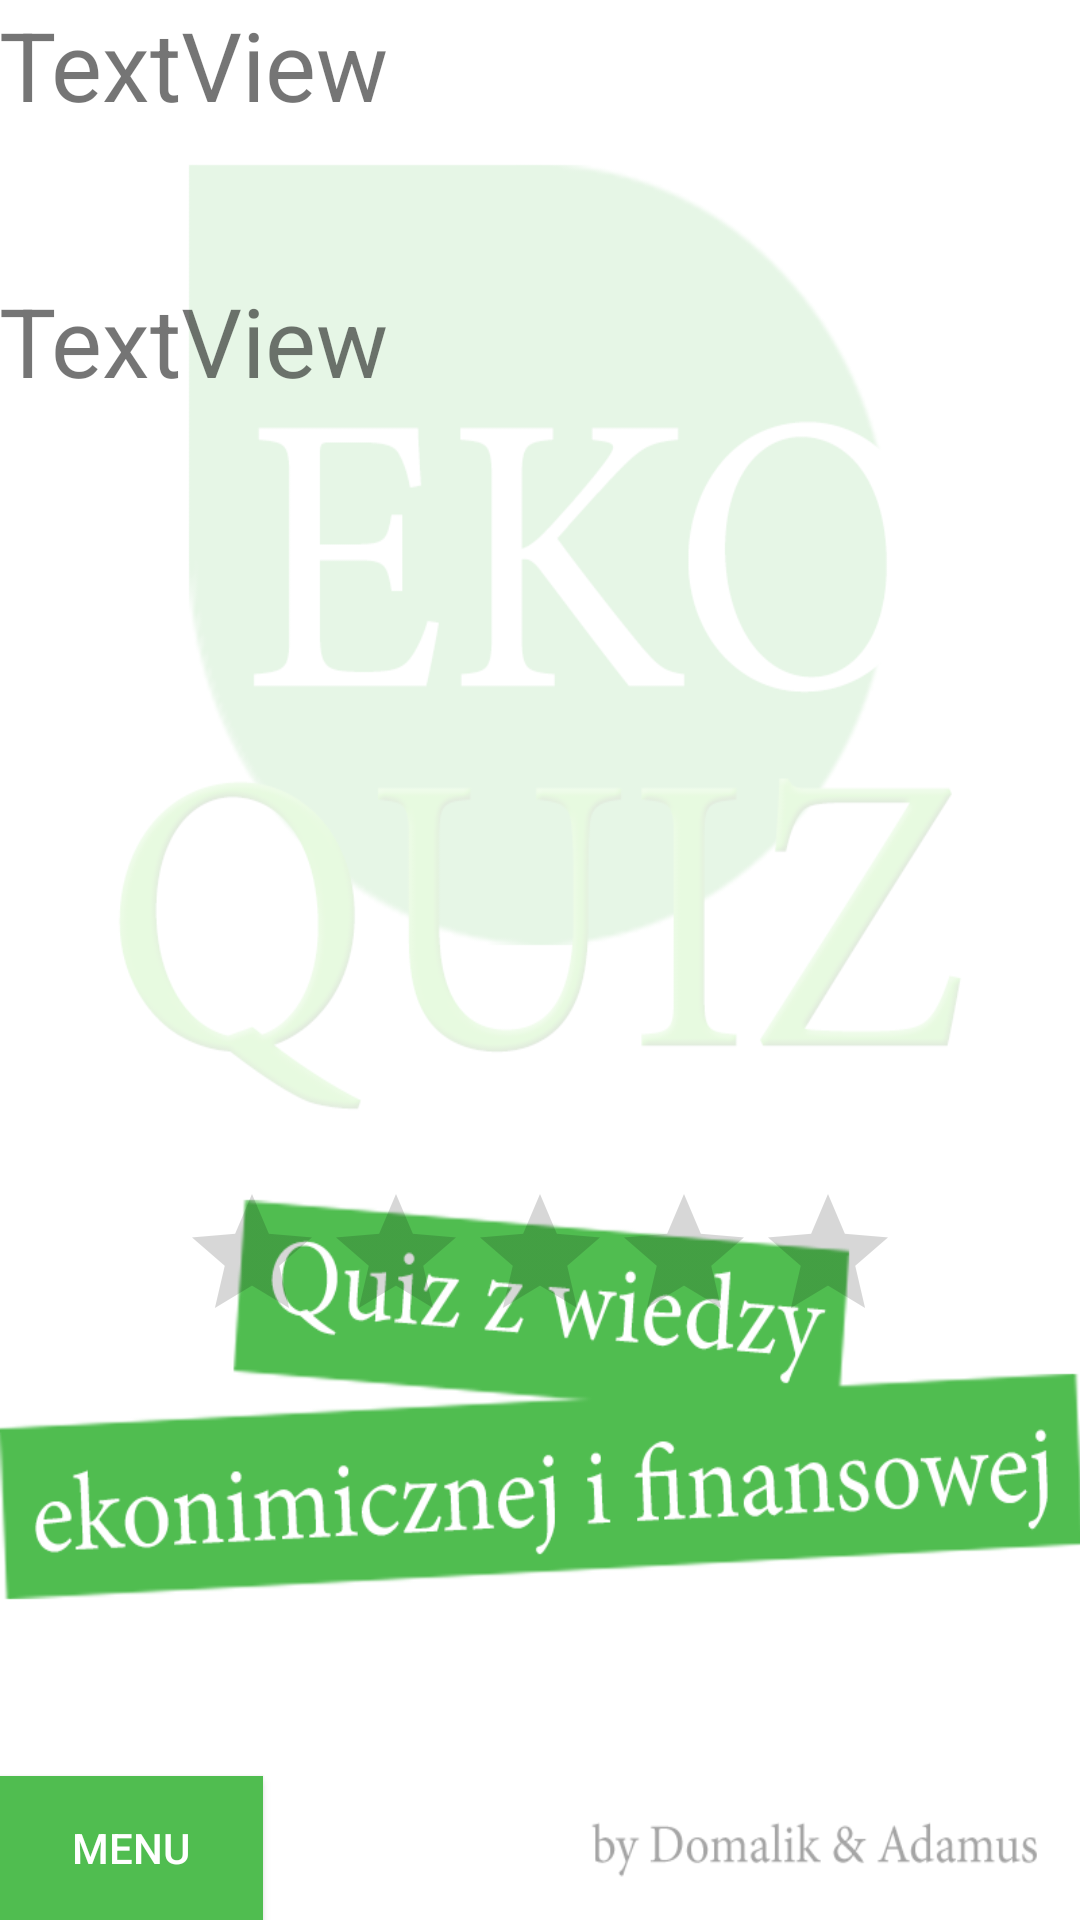

Produce the Android XML layout that renders to this screen, including the resource entries it uses.
<!-- AndroidManifest.xml: application theme AppTheme -->
<!-- res/layout/content_wynik.xml -->
<?xml version="1.0" encoding="utf-8"?>
<RelativeLayout xmlns:android="http://schemas.android.com/apk/res/android"
    xmlns:app="http://schemas.android.com/apk/res-auto"
    xmlns:tools="http://schemas.android.com/tools"
    android:id="@+id/content_wynik"
    android:layout_width="match_parent"
    android:layout_height="match_parent"
    android:paddingBottom="@dimen/activity_vertical_margin"
    android:paddingLeft="@dimen/activity_horizontal_margin"
    android:paddingRight="@dimen/activity_horizontal_margin"
    android:paddingTop="@dimen/activity_vertical_margin"
    app:layout_behavior="@string/appbar_scrolling_view_behavior"
    tools:context="com.example.kitake.equiz.Wynik"
    android:background="@drawable/background"

    >

    <RatingBar
        android:layout_width="wrap_content"
        android:layout_height="wrap_content"
        android:id="@+id/ratingBar1"
        android:layout_marginBottom="189dp"
        android:layout_alignParentBottom="true"
        android:layout_centerHorizontal="true" />

    <TextView
        android:text="TextView"
        android:textSize="32sp"
        android:layout_width="wrap_content"
        android:layout_height="wrap_content"
        android:layout_alignParentTop="true"
        android:layout_alignParentLeft="true"
        android:layout_alignParentStart="true"
        android:id="@+id/textresult2" />

    <TextView
        android:text="TextView"
        android:textSize="32sp"
        android:layout_width="wrap_content"
        android:layout_height="wrap_content"

        android:layout_alignParentLeft="true"
        android:layout_alignParentStart="true"
        android:layout_marginTop="92dp"
        android:id="@+id/textResult" />

    <Button
        android:text="Menu"
        android:background="#50bd50"
        android:onClick="menu"
        android:textColor="@android:color/white"
        android:layout_width="wrap_content"
        android:layout_height="wrap_content"
        android:id="@+id/button6"
        android:layout_alignParentBottom="true"
        android:layout_alignParentLeft="true"
        android:layout_alignParentStart="true" />
</RelativeLayout>
<!-- resources referenced by this layout -->
<resources>
  <!-- drawable background: png bitmap (drawable, 82772 bytes) -->
  <style name="AppTheme" parent="Theme.AppCompat.Light.DarkActionBar">
          
          <item name="colorPrimary">#50bd50</item>
          <item name="colorPrimaryDark">@color/colorPrimaryDark</item>
          <item name="colorAccent">@color/colorAccent</item>
      </style>
  <!-- not gathered from this repository: default colours our renderer supplied (Android Studio template values) -->
  <color name="colorPrimaryDark">#FF3700B3</color>
  <color name="colorAccent">#FF03DAC5</color>
</resources>
